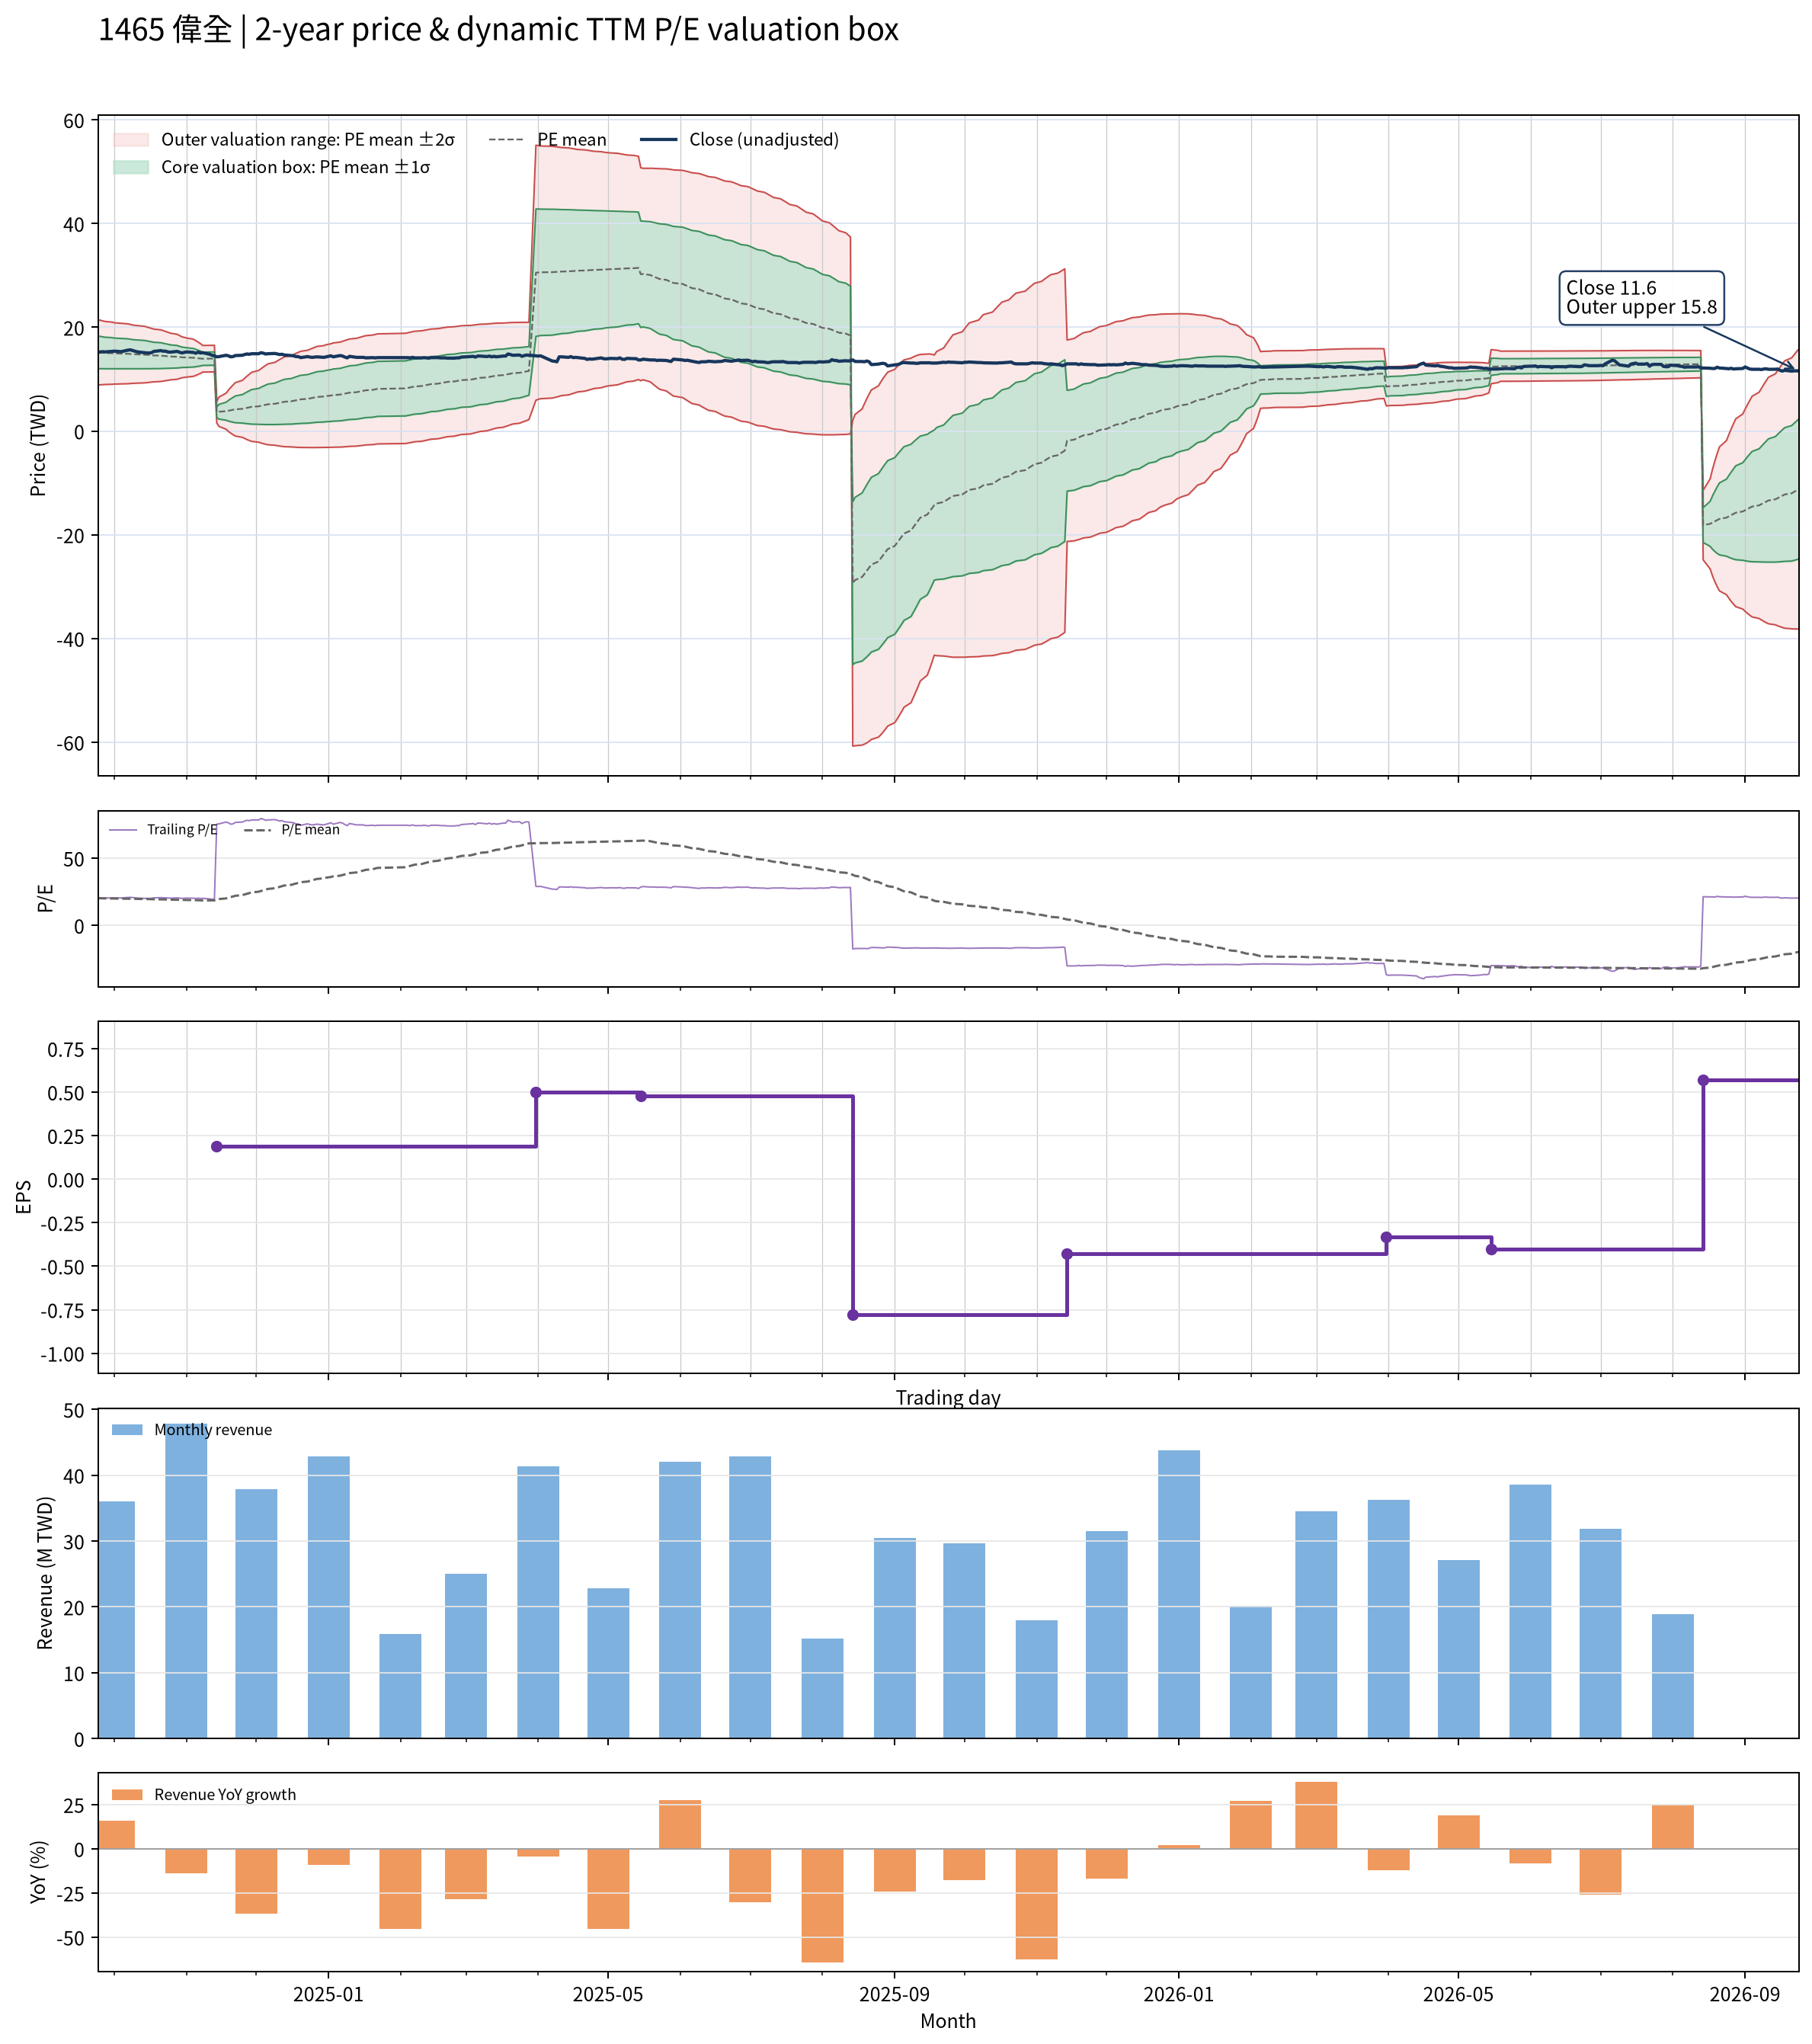

Data behind this chart, as committed beside it:
date, close, available_date, period_end, ttm_eps, pe, pe_mean, pe_std, price_m2, price_m1, price_mean, price_p1, price_p2, forward_eps, forward_pe, forward_pe_mean, forward_pe_std, forward_price_m2, forward_price_m1, forward_price_mean, forward_price_p1, forward_price_p2
2024-09-24, 15.15, 2024-08-14, 2024-06-30, 0.75, 20.2, 20.23, 4.199, 8.876, 12.03, 15.17, 18.32, 21.47, , , , , , , , , 
2024-09-25, 15.25, 2024-08-14, 2024-06-30, 0.75, 20.33, 20.18, 4.149, 8.908, 12.02, 15.13, 18.24, 21.35, , , , , , , , , 
2024-09-26, 15.3, 2024-08-14, 2024-06-30, 0.75, 20.4, 20.12, 4.103, 8.936, 12.01, 15.09, 18.17, 21.25, , , , , , , , , 
2024-09-27, 15.25, 2024-08-14, 2024-06-30, 0.75, 20.33, 20.06, 4.05, 8.972, 12.01, 15.05, 18.09, 21.12, , , , , , , , , 
2024-09-30, 15.35, 2024-08-14, 2024-06-30, 0.75, 20.47, 20.01, 3.998, 9.009, 12.01, 15.01, 18, 21, , , , , , , , , 
2024-10-01, 15.4, 2024-08-14, 2024-06-30, 0.75, 20.53, 19.95, 3.941, 9.052, 12.01, 14.96, 17.92, 20.88, , , , , , , , , 
2024-10-04, 15.3, 2024-08-14, 2024-06-30, 0.75, 20.4, 19.9, 3.89, 9.089, 12.01, 14.92, 17.84, 20.76, , , , , , , , , 
2024-10-07, 15.6, 2024-08-14, 2024-06-30, 0.75, 20.8, 19.85, 3.844, 9.122, 12.01, 14.89, 17.77, 20.65, , , , , , , , , 
2024-10-08, 15.65, 2024-08-14, 2024-06-30, 0.75, 20.87, 19.8, 3.794, 9.16, 12.01, 14.85, 17.7, 20.54, , , , , , , , , 
2024-10-09, 15.5, 2024-08-14, 2024-06-30, 0.75, 20.67, 19.75, 3.743, 9.2, 12.01, 14.81, 17.62, 20.43, , , , , , , , , 
2024-10-11, 15.25, 2024-08-14, 2024-06-30, 0.75, 20.33, 19.7, 3.694, 9.236, 12.01, 14.78, 17.55, 20.32, , , , , , , , , 
2024-10-14, 15.1, 2024-08-14, 2024-06-30, 0.75, 20.13, 19.65, 3.637, 9.281, 12.01, 14.74, 17.46, 20.19, , , , , , , , , 
2024-10-15, 15.05, 2024-08-14, 2024-06-30, 0.75, 20.07, 19.59, 3.576, 9.33, 12.01, 14.69, 17.37, 20.06, , , , , , , , , 
2024-10-16, 15.05, 2024-08-14, 2024-06-30, 0.75, 20.07, 19.54, 3.517, 9.377, 12.01, 14.65, 17.29, 19.93, , , , , , , , , 
2024-10-17, 15.1, 2024-08-14, 2024-06-30, 0.75, 20.13, 19.48, 3.454, 9.43, 12.02, 14.61, 17.2, 19.79, , , , , , , , , 
2024-10-18, 15.35, 2024-08-14, 2024-06-30, 0.75, 20.47, 19.43, 3.387, 9.49, 12.03, 14.57, 17.11, 19.65, , , , , , , , , 
2024-10-21, 15.5, 2024-08-14, 2024-06-30, 0.75, 20.67, 19.38, 3.319, 9.553, 12.04, 14.53, 17.02, 19.51, , , , , , , , , 
2024-10-22, 15.4, 2024-08-14, 2024-06-30, 0.75, 20.53, 19.32, 3.247, 9.621, 12.06, 14.49, 16.93, 19.36, , , , , , , , , 
2024-10-23, 15.4, 2024-08-14, 2024-06-30, 0.75, 20.53, 19.27, 3.17, 9.696, 12.07, 14.45, 16.83, 19.21, , , , , , , , , 
2024-10-24, 15.25, 2024-08-14, 2024-06-30, 0.75, 20.33, 19.21, 3.09, 9.774, 12.09, 14.41, 16.73, 19.04, , , , , , , , , 
2024-10-25, 15.2, 2024-08-14, 2024-06-30, 0.75, 20.27, 19.16, 3.006, 9.858, 12.11, 14.37, 16.62, 18.88, , , , , , , , , 
2024-10-28, 15.35, 2024-08-14, 2024-06-30, 0.75, 20.47, 19.09, 2.891, 9.982, 12.15, 14.32, 16.49, 18.65, , , , , , , , , 
2024-10-29, 15.2, 2024-08-14, 2024-06-30, 0.75, 20.27, 19.02, 2.768, 10.12, 12.19, 14.27, 16.34, 18.42, , , , , , , , , 
2024-10-30, 15.05, 2024-08-14, 2024-06-30, 0.75, 20.07, 18.96, 2.635, 10.26, 12.24, 14.22, 16.19, 18.17, , , , , , , , , 
2024-11-01, 15.25, 2024-08-14, 2024-06-30, 0.75, 20.33, 18.9, 2.516, 10.4, 12.28, 14.17, 16.06, 17.95, , , , , , , , , 
2024-11-04, 15.15, 2024-08-14, 2024-06-30, 0.75, 20.2, 18.83, 2.386, 10.55, 12.34, 14.12, 15.91, 17.7, , , , , , , , , 
2024-11-05, 15, 2024-08-14, 2024-06-30, 0.75, 20, 18.77, 2.24, 10.72, 12.4, 14.08, 15.76, 17.44, , , , , , , , , 
2024-11-06, 15.2, 2024-08-14, 2024-06-30, 0.75, 20.27, 18.7, 2.082, 10.9, 12.47, 14.03, 15.59, 17.15, , , , , , , , , 
2024-11-07, 15.05, 2024-08-14, 2024-06-30, 0.75, 20.07, 18.64, 1.909, 11.12, 12.55, 13.98, 15.41, 16.84, , , , , , , , , 
2024-11-08, 15.1, 2024-08-14, 2024-06-30, 0.75, 20.13, 18.57, 1.708, 11.37, 12.65, 13.93, 15.21, 16.49, , , , , , , , , 
2024-11-11, 14.8, 2024-08-14, 2024-06-30, 0.75, 19.73, 18.59, 1.708, 11.38, 12.66, 13.94, 15.23, 16.51, , , , , , , , , 
2024-11-12, 14.6, 2024-08-14, 2024-06-30, 0.75, 19.47, 18.61, 1.707, 11.4, 12.68, 13.96, 15.24, 16.52, , , , , , , , , 
2024-11-13, 14.5, 2024-08-14, 2024-06-30, 0.75, 19.33, 18.62, 1.706, 11.41, 12.69, 13.97, 15.25, 16.53, , , , , , , , , 
2024-11-14, 14.3, 2024-11-14, 2024-09-30, 0.19, 75.26, 19.1, 5.443, 1.561, 2.595, 3.63, 4.664, 5.698, , , , , , , , , 
2024-11-15, 14.35, 2024-11-14, 2024-09-30, 0.19, 75.53, 19.59, 7.491, 0.8748, 2.298, 3.722, 5.145, 6.568, , , , , , , , , 
2024-11-18, 14.6, 2024-11-14, 2024-09-30, 0.19, 76.84, 20.08, 9.132, 0.3452, 2.08, 3.815, 5.55, 7.285, , , , , , , , , 
2024-11-19, 14.5, 2024-11-14, 2024-09-30, 0.19, 76.32, 20.57, 10.47, -0.071, 1.919, 3.908, 5.898, 7.888, , , , , , , , , 
2024-11-20, 14.3, 2024-11-14, 2024-09-30, 0.19, 75.26, 21.05, 11.6, -0.4071, 1.796, 4, 6.203, 8.407, , , , , , , , , 
2024-11-21, 14.35, 2024-11-14, 2024-09-30, 0.19, 75.53, 21.54, 12.61, -0.7013, 1.695, 4.092, 6.488, 8.885, , , , , , , , , 
2024-11-22, 14.55, 2024-11-14, 2024-09-30, 0.19, 76.58, 22.03, 13.57, -0.9719, 1.607, 4.185, 6.764, 9.342, , , , , , , , , 
2024-11-25, 14.6, 2024-11-14, 2024-09-30, 0.19, 76.84, 22.52, 14.46, -1.215, 1.532, 4.279, 7.026, 9.773, , , , , , , , , 
2024-11-26, 14.75, 2024-11-14, 2024-09-30, 0.19, 77.63, 23.02, 15.3, -1.439, 1.467, 4.374, 7.281, 10.19, , , , , , , , , 
2024-11-27, 14.85, 2024-11-14, 2024-09-30, 0.19, 78.16, 23.53, 16.1, -1.646, 1.412, 4.47, 7.529, 10.59, , , , , , , , , 
2024-11-28, 14.8, 2024-11-14, 2024-09-30, 0.19, 77.89, 24.03, 16.83, -1.83, 1.368, 4.567, 7.765, 10.96, , , , , , , , , 
2024-11-29, 14.9, 2024-11-14, 2024-09-30, 0.19, 78.42, 24.54, 17.54, -2, 1.332, 4.663, 7.995, 11.33, , , , , , , , , 
2024-12-02, 14.9, 2024-11-14, 2024-09-30, 0.19, 78.42, 25.06, 18.2, -2.155, 1.303, 4.761, 8.218, 11.68, , , , , , , , , 
2024-12-03, 15.1, 2024-11-14, 2024-09-30, 0.19, 79.47, 25.58, 18.85, -2.302, 1.279, 4.86, 8.441, 12.02, , , , , , , , , 
2024-12-04, 15, 2024-11-14, 2024-09-30, 0.19, 78.95, 26.09, 19.45, -2.433, 1.262, 4.958, 8.653, 12.35, , , , , , , , , 
2024-12-05, 14.85, 2024-11-14, 2024-09-30, 0.19, 78.16, 26.61, 20, -2.545, 1.255, 5.055, 8.855, 12.66, , , , , , , , , 
2024-12-06, 14.9, 2024-11-14, 2024-09-30, 0.19, 78.42, 27.12, 20.53, -2.648, 1.252, 5.153, 9.054, 12.95, , , , , , , , , 
2024-12-09, 14.95, 2024-11-14, 2024-09-30, 0.19, 78.68, 27.64, 21.04, -2.743, 1.254, 5.251, 9.249, 13.25, , , , , , , , , 
2024-12-10, 14.85, 2024-11-14, 2024-09-30, 0.19, 78.16, 28.15, 21.51, -2.826, 1.261, 5.349, 9.436, 13.52, , , , , , , , , 
2024-12-11, 14.75, 2024-11-14, 2024-09-30, 0.19, 77.63, 28.66, 21.95, -2.898, 1.274, 5.445, 9.617, 13.79, , , , , , , , , 
2024-12-12, 14.8, 2024-11-14, 2024-09-30, 0.19, 77.89, 29.17, 22.38, -2.963, 1.289, 5.542, 9.795, 14.05, , , , , , , , , 
2024-12-13, 14.65, 2024-11-14, 2024-09-30, 0.19, 77.11, 29.67, 22.78, -3.017, 1.31, 5.638, 9.965, 14.29, , , , , , , , , 
2024-12-16, 14.55, 2024-11-14, 2024-09-30, 0.19, 76.58, 30.17, 23.14, -3.062, 1.335, 5.732, 10.13, 14.53, , , , , , , , , 
2024-12-17, 14.5, 2024-11-14, 2024-09-30, 0.19, 76.32, 30.67, 23.49, -3.099, 1.364, 5.826, 10.29, 14.75, , , , , , , , , 
2024-12-18, 14.35, 2024-11-14, 2024-09-30, 0.19, 75.53, 31.15, 23.81, -3.127, 1.396, 5.919, 10.44, 14.97, , , , , , , , , 
2024-12-19, 14.35, 2024-11-14, 2024-09-30, 0.19, 75.53, 31.64, 24.11, -3.151, 1.431, 6.012, 10.59, 15.17, , , , , , , , , 
2024-12-20, 14.15, 2024-11-14, 2024-09-30, 0.19, 74.47, 32.12, 24.39, -3.166, 1.468, 6.102, 10.74, 15.37, , , , , , , , , 
... 427 more rows
